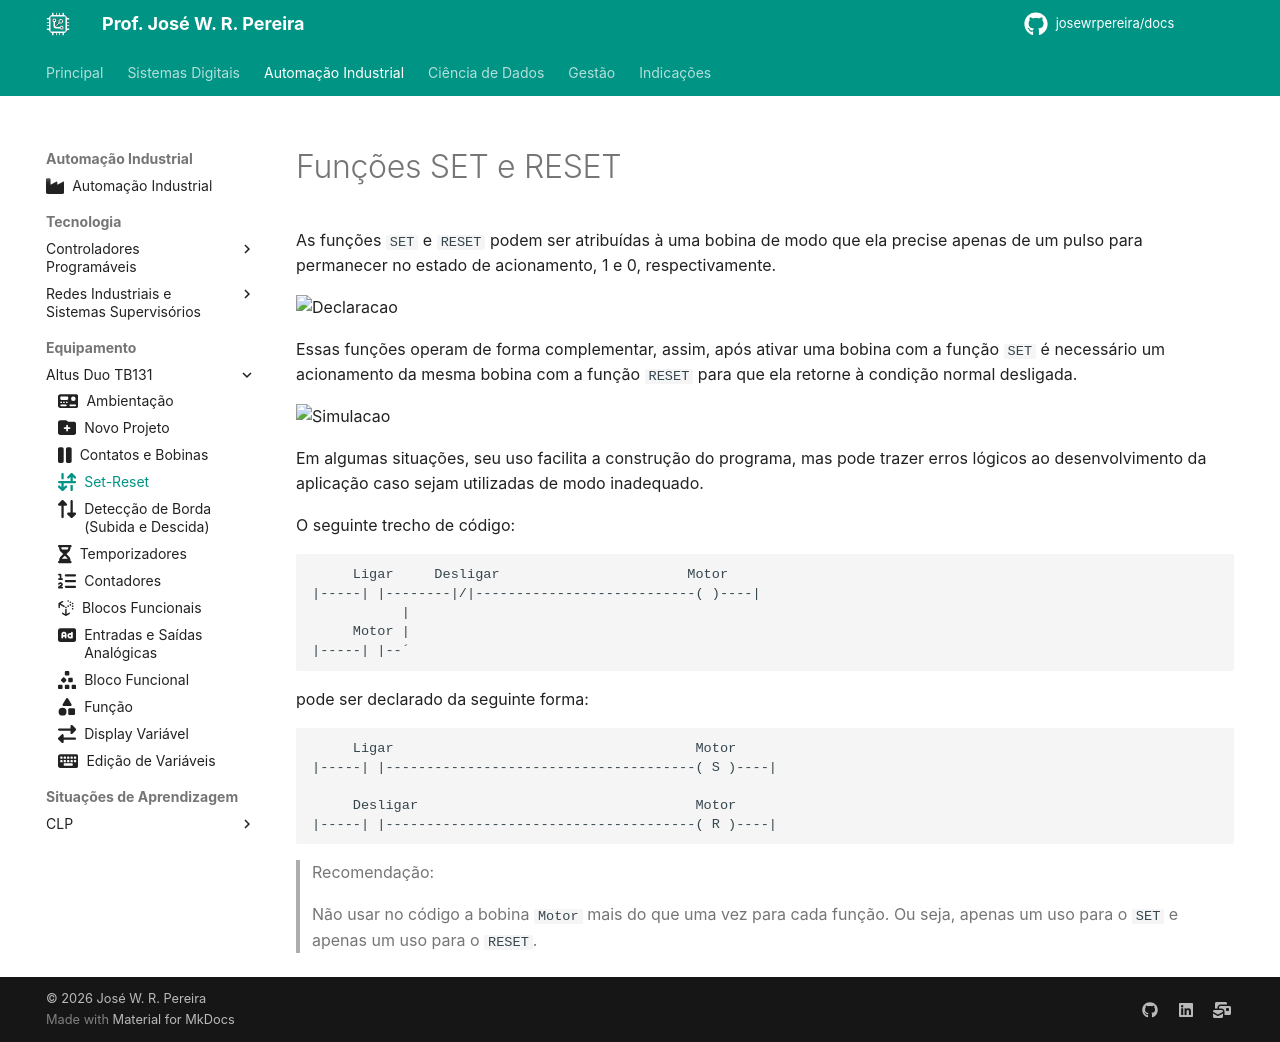

repository: JoseWRPereira/docs · page: automacao/clp/altus_tb131/lab03-setReset/index.html · generator: mkdocs

---
title: Set-Reset
icon: fontawesome/solid/arrow-down-up-across-line
authors:
 - José W. R. Pereira
tags:
 - CLP
 - Altus
 - TB131
 - Set
 - Reset
---

# Funções SET e RESET

As funções `SET` e `RESET` podem ser atribuídas à uma bobina 
de modo que ela precise apenas de um pulso para permanecer no estado de acionamento, 1 e 0, respectivamente. 


![Declaracao](gif/lab03-set_reset_declaracao.gif)


Essas funções operam de forma complementar, assim, após ativar uma bobina com a função `SET` é necessário um acionamento da mesma bobina com a função `RESET` para que ela retorne à condição normal desligada. 


![Simulacao](gif/lab03-set_reset_simulacao.gif)


Em algumas situações, seu uso facilita a construção do programa, mas pode trazer erros lógicos ao desenvolvimento da aplicação caso sejam utilizadas de modo inadequado. 


O seguinte trecho de código: 

```Ld
     Ligar     Desligar                       Motor
|-----| |--------|/|---------------------------( )----|
           |
     Motor |
|-----| |--´
```

pode ser declarado da seguinte forma:

```Ld
     Ligar                                     Motor
|-----| |--------------------------------------( S )----|
            
     Desligar                                  Motor
|-----| |--------------------------------------( R )----|
```

> Recomendação: 
> 
> Não usar no código a bobina `Motor` mais do que uma vez para cada função. Ou seja, apenas um uso para o `SET` e apenas um uso para o `RESET`.
